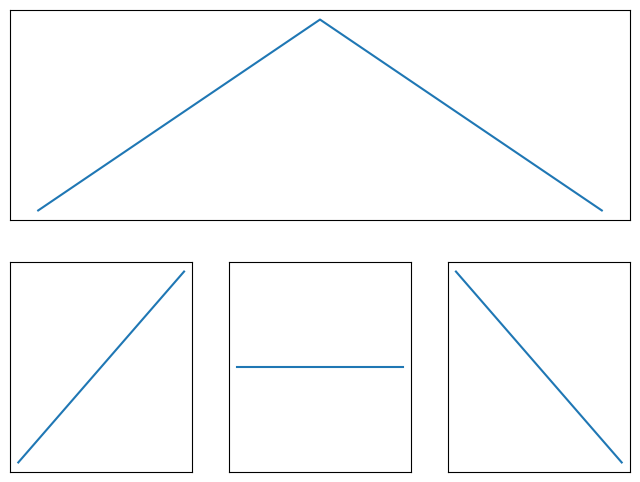

Reproduce this figure in Python.
def ejercicio9_1():
    import matplotlib.pyplot as plt

    fig = plt.figure(figsize=(8,6))
    plt.subplot(2, 1, 1) # define la figura de arriba
    plt.plot([0,1,2],[0,1,0]) # dibuja la curva
    plt.xticks([]), plt.yticks([]) # saca las marcas

    plt.subplot(2, 3, 4) # define la primera de abajo, que sería la cuarta si fuera una grilla regular de 2x3
    plt.plot([0,1],[0,1])
    plt.xticks([]), plt.yticks([])

    plt.subplot(2, 3, 6) # define la tercera de abajo, que sería la sexta figura si fuera una grilla regular de 2x3
    plt.plot([0,1],[1,0])
    plt.xticks([]), plt.yticks([])

    plt.subplot(2, 3, 5) # define la segunda de abajo, que sería la quinta si fuera una grilla regular de 2x3
    plt.plot([0,1],[0.5,0.5])
    plt.xticks([]), plt.yticks([])

    plt.show()

ejercicio9_1()